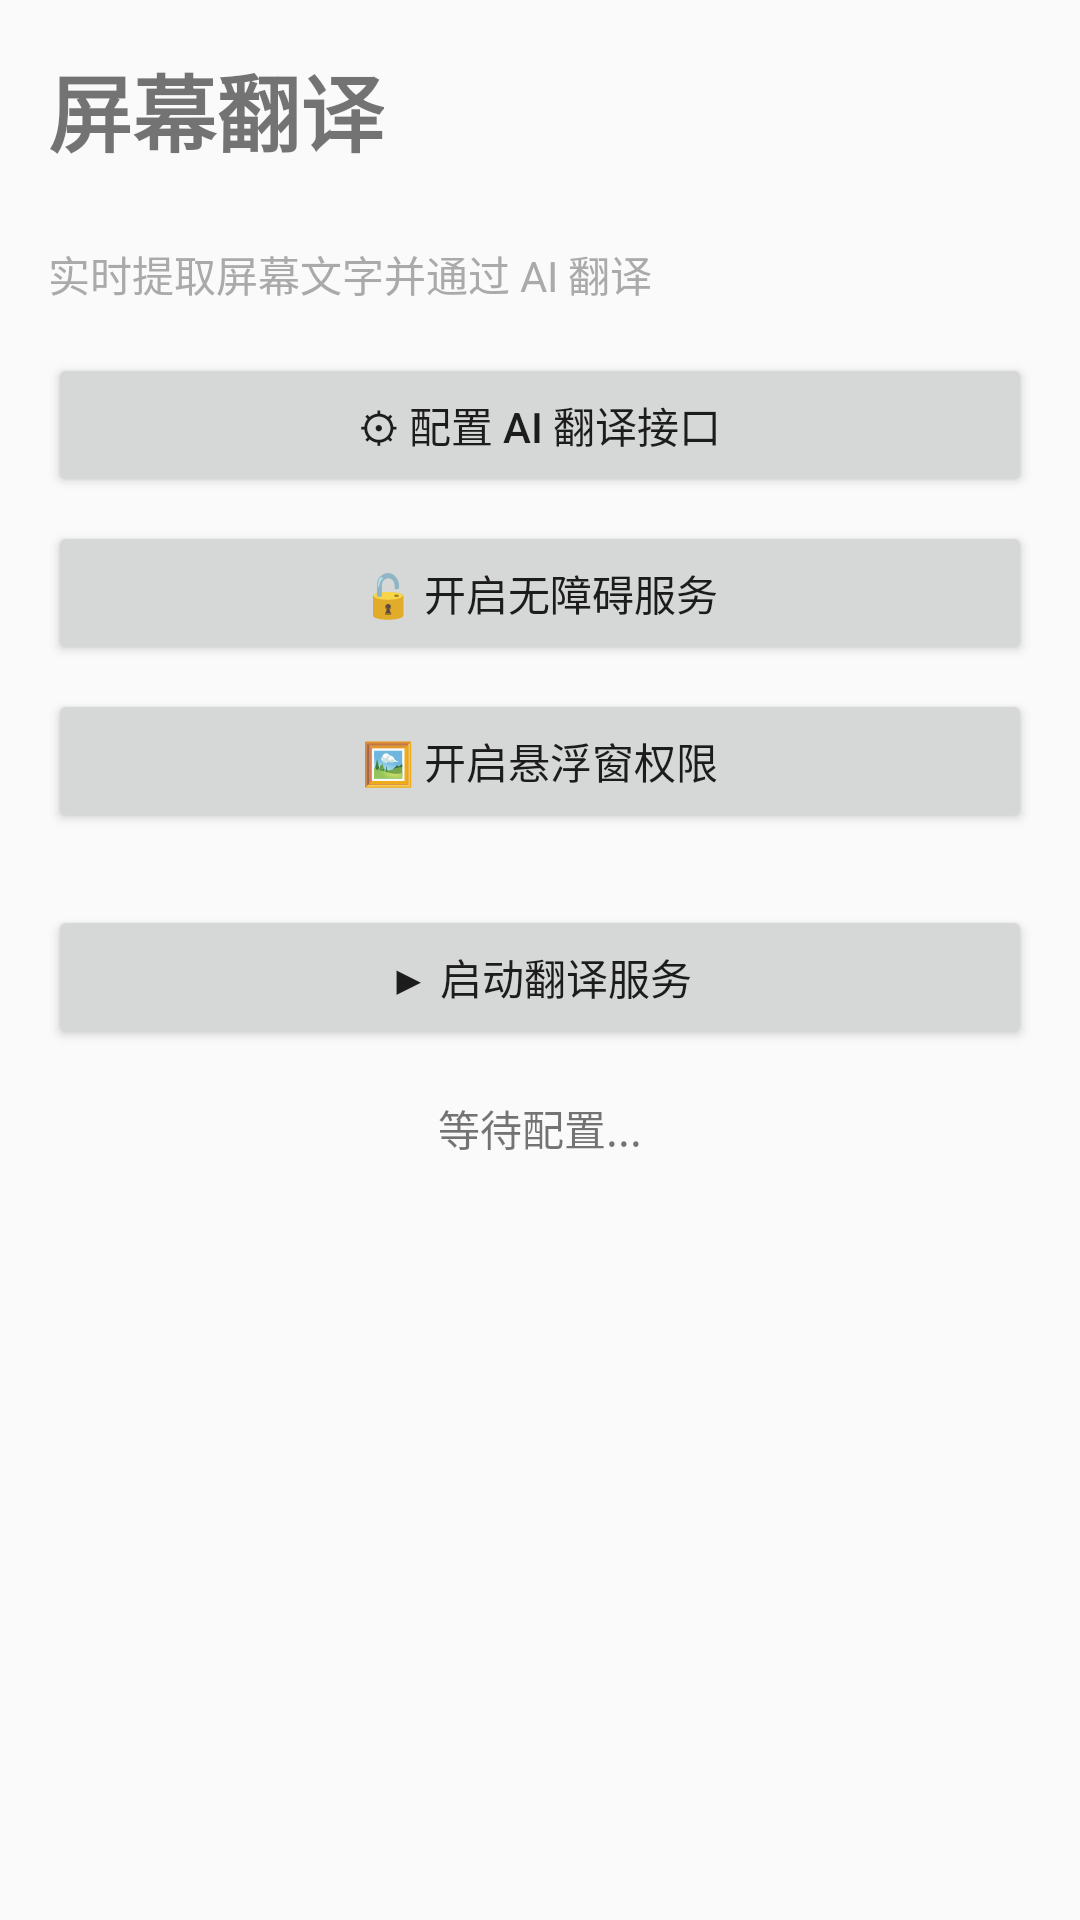

Layout XML and referenced resources for this Android screen:
<!-- AndroidManifest.xml: activity theme Theme.ScreenTranslate -->
<!-- res/layout/activity_main.xml -->
<?xml version="1.0" encoding="utf-8"?>
<LinearLayout xmlns:android="http://schemas.android.com/apk/res/android"
    xmlns:app="http://schemas.android.com/apk/res-auto"
    android:layout_width="match_parent"
    android:layout_height="match_parent"
    android:orientation="vertical"
    android:padding="16dp">

    <TextView
        android:layout_width="wrap_content"
        android:layout_height="wrap_content"
        android:layout_marginBottom="24dp"
        android:text="屏幕翻译"
        android:textSize="28sp"
        android:textStyle="bold" />

    <TextView
        android:layout_width="wrap_content"
        android:layout_height="wrap_content"
        android:layout_marginBottom="16dp"
        android:text="实时提取屏幕文字并通过 AI 翻译"
        android:textSize="14sp"
        android:textColor="@android:color/darker_gray" />

    <Button
        android:id="@+id/btnOpenSettings"
        android:layout_width="match_parent"
        android:layout_height="wrap_content"
        android:text="⚙ 配置 AI 翻译接口" />

    <Button
        android:id="@+id/btnOpenAccessibility"
        android:layout_width="match_parent"
        android:layout_height="wrap_content"
        android:layout_marginTop="8dp"
        android:text="🔓 开启无障碍服务" />

    <Button
        android:id="@+id/btnRequestOverlay"
        android:layout_width="match_parent"
        android:layout_height="wrap_content"
        android:layout_marginTop="8dp"
        android:text="🖼 开启悬浮窗权限" />

    <Button
        android:id="@+id/btnToggleService"
        android:layout_width="match_parent"
        android:layout_height="wrap_content"
        android:layout_marginTop="24dp"
        android:text="▶ 启动翻译服务" />

    <TextView
        android:id="@+id/tvStatus"
        android:layout_width="match_parent"
        android:layout_height="wrap_content"
        android:layout_marginTop="16dp"
        android:gravity="center"
        android:text="等待配置..."
        android:textSize="14sp" />

</LinearLayout>
<!-- resources referenced by this layout -->
<resources>
  <style name="Theme.ScreenTranslate" parent="android:Theme.Material.Light.NoActionBar" />
</resources>
